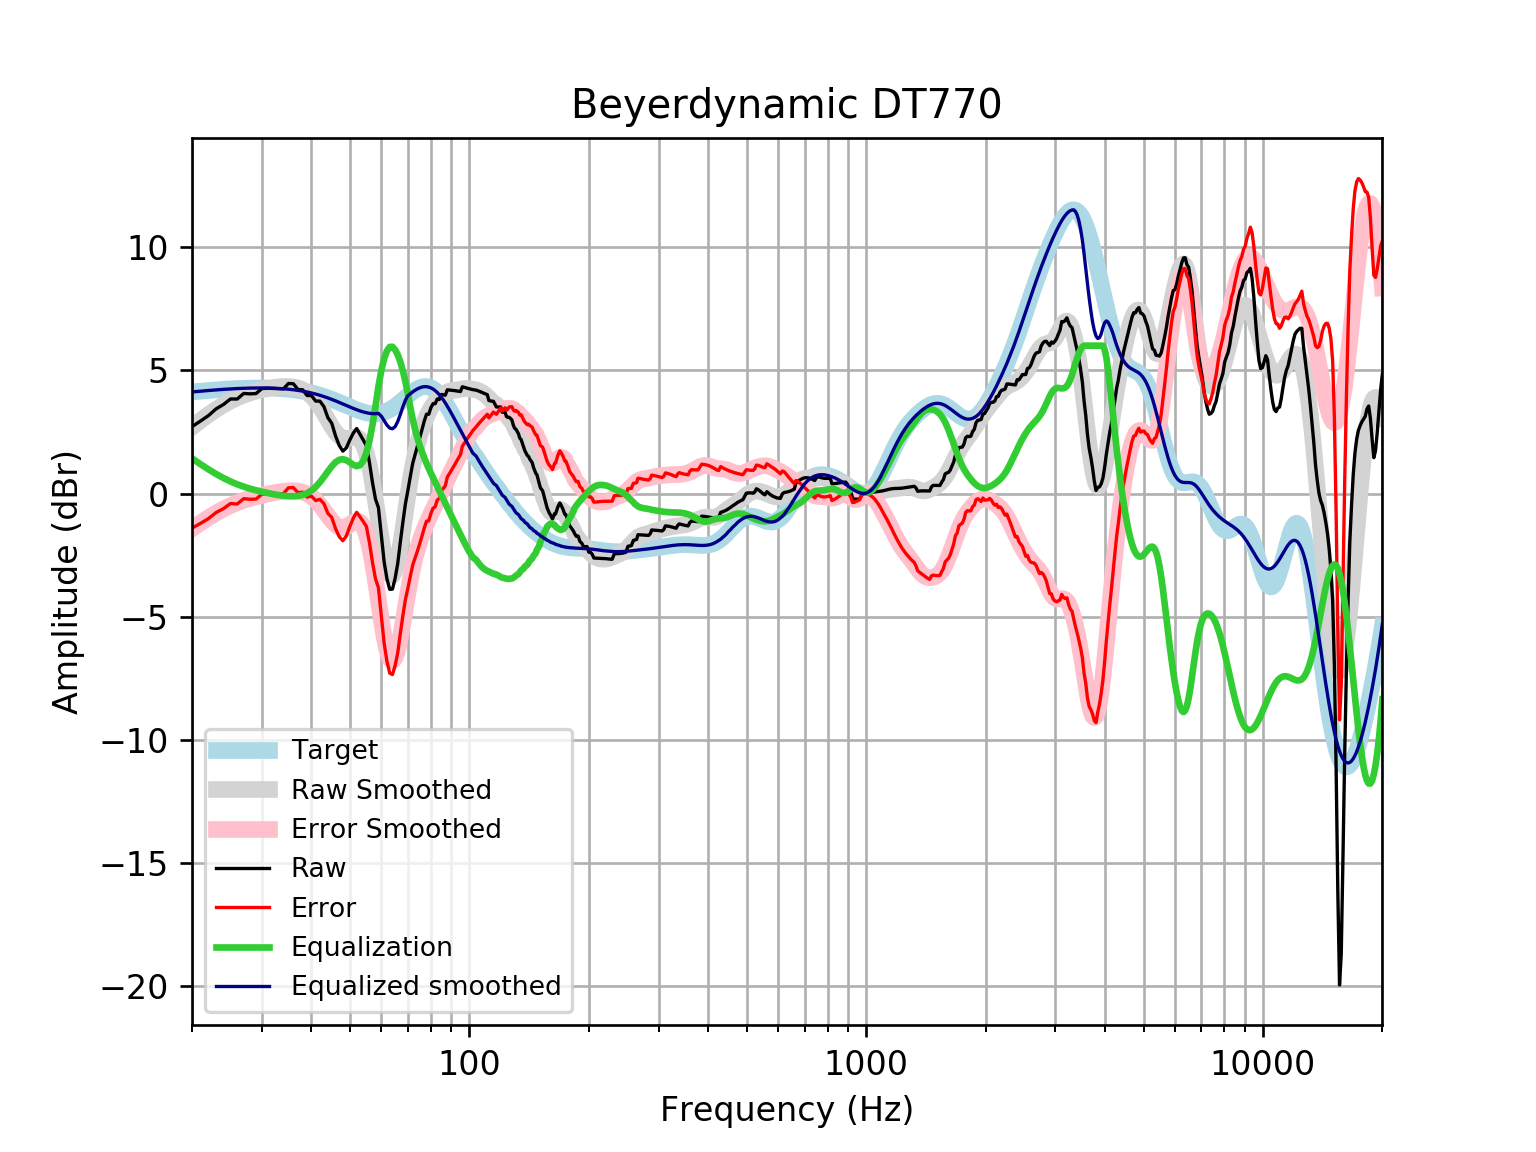

The file beside this chart, header and first rows:
frequency, raw, error, smoothed, error_smoothed, equalization, equalized_raw, equalized_smoothed, target
20, 2.714, -1.407, 2.694, -1.427, 1.427, 4.141, 4.121, 4.121
21, 2.938, -1.214, 2.96, -1.193, 1.193, 4.131, 4.152, 4.152
22, 3.162, -1.018, 3.199, -0.9815, 0.9815, 4.144, 4.18, 4.18
23, 3.435, -0.7702, 3.412, -0.7936, 0.7936, 4.229, 4.205, 4.205
24, 3.611, -0.6152, 3.598, -0.6289, 0.6289, 4.24, 4.227, 4.227
25, 3.837, -0.408, 3.755, -0.49, 0.49, 4.327, 4.245, 4.245
26, 3.835, -0.4246, 3.886, -0.3738, 0.3738, 4.208, 4.259, 4.259
27, 4.061, -0.2093, 3.993, -0.2779, 0.2779, 4.339, 4.271, 4.271
28, 4.045, -0.2338, 4.08, -0.1983, 0.1983, 4.243, 4.279, 4.278
29, 4.057, -0.226, 4.152, -0.131, 0.131, 4.188, 4.283, 4.283
30, 4.258, -0.02576, 4.211, -0.0726, 0.0726, 4.331, 4.284, 4.284
31, 4.273, -0.007913, 4.26, -0.0211, 0.0211, 4.294, 4.281, 4.281
32, 4.265, -0.009876, 4.299, 0.02418, -0.02418, 4.241, 4.275, 4.275
33, 4.256, -0.008861, 4.328, 0.06251, -0.06251, 4.194, 4.265, 4.265
34, 4.247, -0.004298, 4.343, 0.09212, -0.09212, 4.155, 4.251, 4.251
35, 4.465, 0.232, 4.344, 0.1105, -0.1105, 4.355, 4.233, 4.233
36, 4.456, 0.2445, 4.325, 0.1141, -0.1141, 4.342, 4.211, 4.211
37, 4.219, 0.03359, 4.283, 0.09869, -0.09869, 4.12, 4.185, 4.185
38, 4.211, 0.05622, 4.213, 0.05854, -0.05854, 4.152, 4.154, 4.155
39, 3.977, -0.1424, 4.106, -0.01282, 0.01282, 3.99, 4.119, 4.12
40, 3.975, -0.1055, 3.958, -0.1214, 0.1214, 4.096, 4.079, 4.08
41, 3.751, -0.2859, 3.765, -0.2705, 0.2705, 4.021, 4.035, 4.037
42, 3.751, -0.2376, 3.53, -0.4577, 0.4577, 4.209, 3.987, 3.989
43, 3.528, -0.4089, 3.262, -0.6728, 0.6728, 4.201, 3.935, 3.937
44, 3.077, -0.8044, 2.983, -0.897, 0.897, 3.974, 3.88, 3.881
45, 2.853, -0.9695, 2.716, -1.105, 1.105, 3.958, 3.821, 3.823
46, 2.337, -1.425, 2.49, -1.27, 1.27, 3.607, 3.76, 3.762
47, 1.948, -1.752, 2.328, -1.37, 1.37, 3.318, 3.698, 3.7
48, 1.722, -1.914, 2.241, -1.394, 1.394, 3.116, 3.635, 3.636
49, 1.855, -1.718, 2.223, -1.35, 1.35, 3.205, 3.572, 3.574
50, 2.181, -1.331, 2.252, -1.26, 1.26, 3.441, 3.512, 3.512
51, 2.455, -0.9994, 2.29, -1.164, 1.164, 3.619, 3.454, 3.454
52, 2.637, -0.763, 2.29, -1.111, 1.111, 3.747, 3.4, 3.4
53, 2.408, -0.9436, 2.204, -1.148, 1.148, 3.556, 3.352, 3.351
54, 2.178, -1.131, 1.993, -1.319, 1.319, 3.497, 3.311, 3.31
55, 1.949, -1.327, 1.631, -1.648, 1.648, 3.597, 3.279, 3.276
56, 1.264, -1.988, 1.114, -2.141, 2.141, 3.405, 3.255, 3.253
57, 0.4459, -2.793, 0.4592, -2.783, 2.783, 3.229, 3.242, 3.239
58, -0.2233, -3.46, -0.2944, -3.535, 3.535, 3.312, 3.24, 3.237
59, -0.5726, -3.819, -1.089, -4.339, 4.339, 3.767, 3.25, 3.246
60, -1.679, -4.947, -1.855, -5.127, 4.995, 3.315, 3.139, 3.268
61, -2.785, -6.086, -2.52, -5.825, 5.476, 2.691, 2.956, 3.301
62, -3.468, -6.814, -3.016, -6.366, 5.791, 2.323, 2.776, 3.346
63, -3.888, -7.29, -3.293, -6.699, 5.949, 2.06, 2.656, 3.402
64, -3.878, -7.346, -3.327, -6.798, 5.955, 2.077, 2.628, 3.468
65, -3.443, -6.984, -3.121, -6.665, 5.833, 2.391, 2.713, 3.542
66, -2.838, -6.46, -2.705, -6.33, 5.627, 2.789, 2.922, 3.622
67, -1.966, -5.673, -2.131, -5.84, 5.341, 3.375, 3.209, 3.707
68, -1.157, -4.952, -1.462, -5.258, 4.979, 3.823, 3.517, 3.796
69, -0.4207, -4.305, -0.7583, -4.642, 4.545, 4.125, 3.787, 3.884
70, 0.1248, -3.846, -0.07311, -4.043, 4.043, 4.167, 3.97, 3.97
71, 0.6969, -3.356, 0.5575, -3.493, 3.493, 4.19, 4.051, 4.053
72, 1.23, -2.898, 1.115, -3.011, 3.011, 4.242, 4.126, 4.128
73, 1.578, -2.617, 1.594, -2.598, 2.598, 4.176, 4.192, 4.195
74, 1.923, -2.329, 2.001, -2.247, 2.247, 4.169, 4.248, 4.251
75, 2.265, -2.03, 2.347, -1.944, 1.944, 4.21, 4.291, 4.295
76, 2.607, -1.719, 2.642, -1.679, 1.679, 4.286, 4.321, 4.325
77, 2.947, -1.394, 2.896, -1.44, 1.44, 4.387, 4.336, 4.341
78, 3.22, -1.121, 3.115, -1.221, 1.221, 4.441, 4.336, 4.34
79, 3.215, -1.109, 3.303, -1.017, 1.017, 4.232, 4.32, 4.324
... 553 more rows
